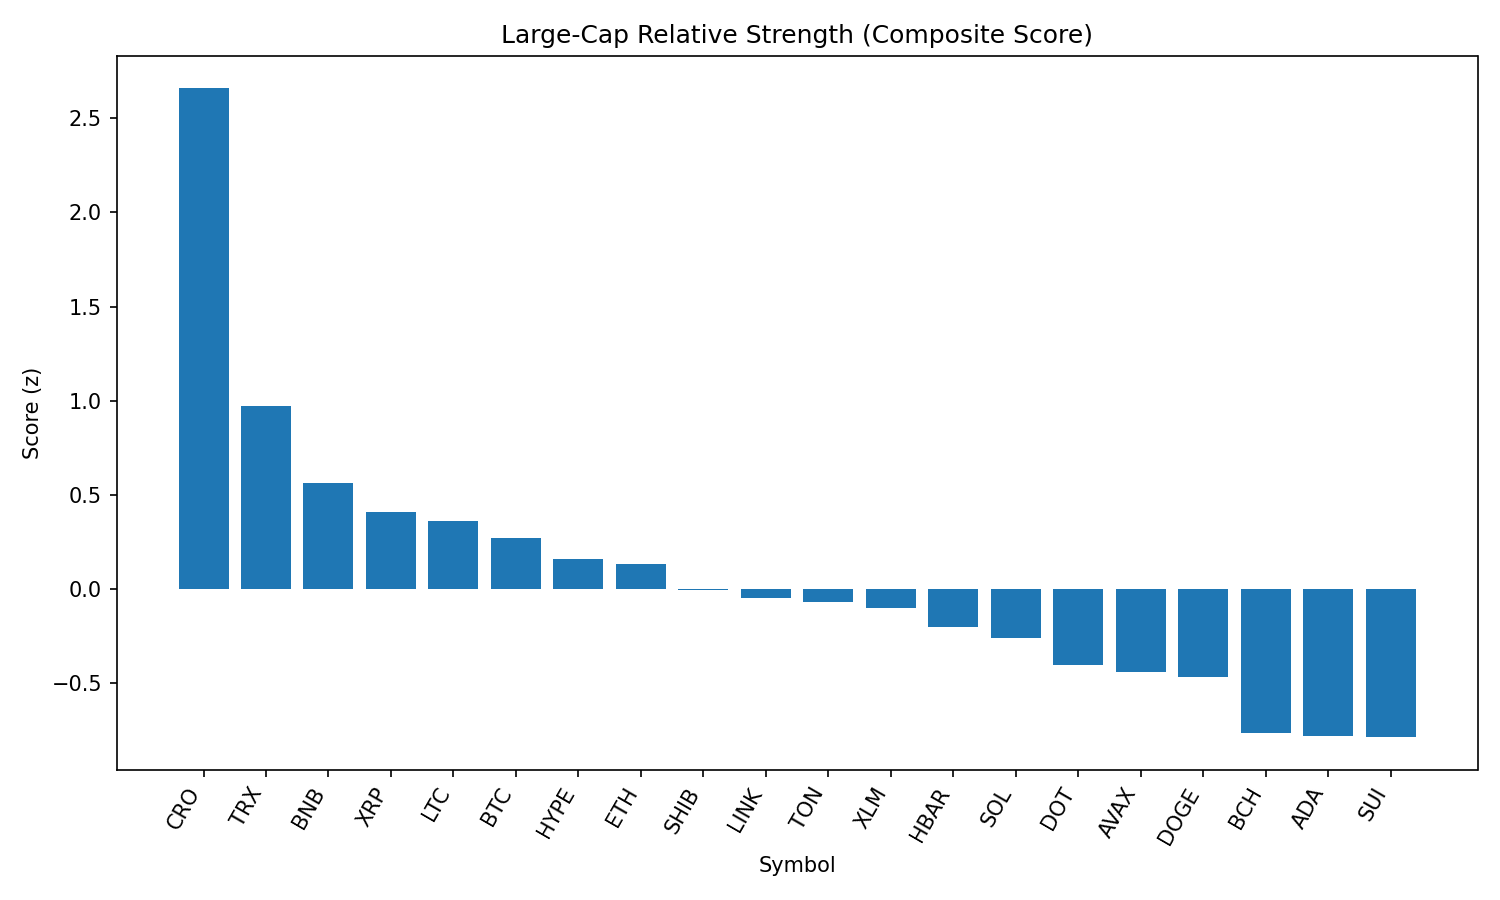

Values plotted in this chart, from the file beside it:
rank, name, symbol, price, pct_1h, pct_24h, pct_7d, pct_1h_vs_btc, pct_24h_vs_btc, pct_7d_vs_btc, market_cap_rank, market_cap, volume_usd, score
1, Cronos, CRO, 0.161, 0.37, 1.89, 9.846, 0.8748, 3.231, 14.85, 36, 5412036222, 65058139, 2.657
2, TRON, TRX, 0.3464, 0.01979, -1.489, -1.107, 0.5246, -0.1483, 3.892, 9, 32799437531, 1446191388, 0.9712
3, BNB, BNB, 840.5, -0.3341, -1.596, -0.4862, 0.1707, -0.2551, 4.513, 5, 117072939070, 2025849509, 0.5648
4, XRP, XRP, 2.9, -0.3604, -1.476, -3.997, 0.1444, -0.1352, 1.002, 3, 172303412376, 6186317411, 0.4095
5, Litecoin, LTC, 110.2, -0.5019, -0.7824, -4.74, 0.002851, 0.5585, 0.2587, 26, 8397164556, 788908966, 0.3623
6, Bitcoin, BTC, 109659, -0.5048, -1.341, -4.999, 0.0, 0.0, 0.0, 1, 2183568434445, 50389659609, 0.2726
7, Hyperliquid, HYPE, 44.97, -0.9666, -1.078, 4.179, -0.4618, 0.2632, 9.178, 14, 15010235291, 479201861, 0.1601
8, Ethereum, ETH, 4416, -0.437, -3.862, 3.019, 0.0678, -2.521, 8.018, 2, 533121098335, 46784887756, 0.1323
9, Shiba Inu, SHIB, 1.215e-05, -0.6129, -1.99, -3.778, -0.1081, -0.6488, 1.221, 29, 7155177714, 279251521, -0.003147
10, Chainlink, LINK, 23.48, -0.188, -4.355, -3.62, 0.3168, -3.015, 1.379, 13, 15892273447, 1740566490, -0.04777
11, Toncoin, TON, 3.12, -0.5407, -2.613, -3.848, -0.03595, -1.272, 1.151, 27, 8013978294, 189714912, -0.06702
12, Stellar, XLM, 0.386, -0.6865, -1.664, -5.656, -0.1817, -0.3235, -0.6571, 18, 12101438809, 288865943, -0.09875
13, Hedera, HBAR, 0.234, -1.046, -0.8093, -3.029, -0.5412, 0.5316, 1.97, 22, 9922887922, 320596985, -0.1985
14, Solana, SOL, 187.4, -0.5621, -4.8, 3.216, -0.05736, -3.459, 8.215, 6, 101224022204, 9164948534, -0.2605
15, Polkadot, DOT, 3.77, -0.8281, -2.912, -2.345, -0.3233, -1.571, 2.654, 34, 5740699794, 360270326, -0.4012
16, Avalanche, AVAX, 23.32, -0.8523, -3.544, 0.6841, -0.3475, -2.203, 5.683, 23, 9845060745, 709856228, -0.437
17, Dogecoin, DOGE, 0.2101, -0.5848, -4.11, -3.938, -0.08006, -2.769, 1.061, 10, 31654567833, 2578622288, -0.4648
18, Bitcoin Cash, BCH, 535.3, -0.5839, -5.043, -5.621, -0.07913, -3.702, -0.622, 21, 10659697661, 205826364, -0.7606
19, Cardano, ADA, 0.8374, -0.8665, -2.929, -9.641, -0.3617, -1.588, -4.642, 11, 30541972160, 1961400622, -0.7793
20, Sui, SUI, 3.37, -1.09, -2.577, -5.829, -0.5856, -1.236, -0.8296, 20, 11861608015, 1361236926, -0.7852
21, Uniswap, UNI, 9.67, -0.8572, -5.543, -7.663, -0.3524, -4.202, -2.664, 33, 5806199707, 503233255, -1.286
